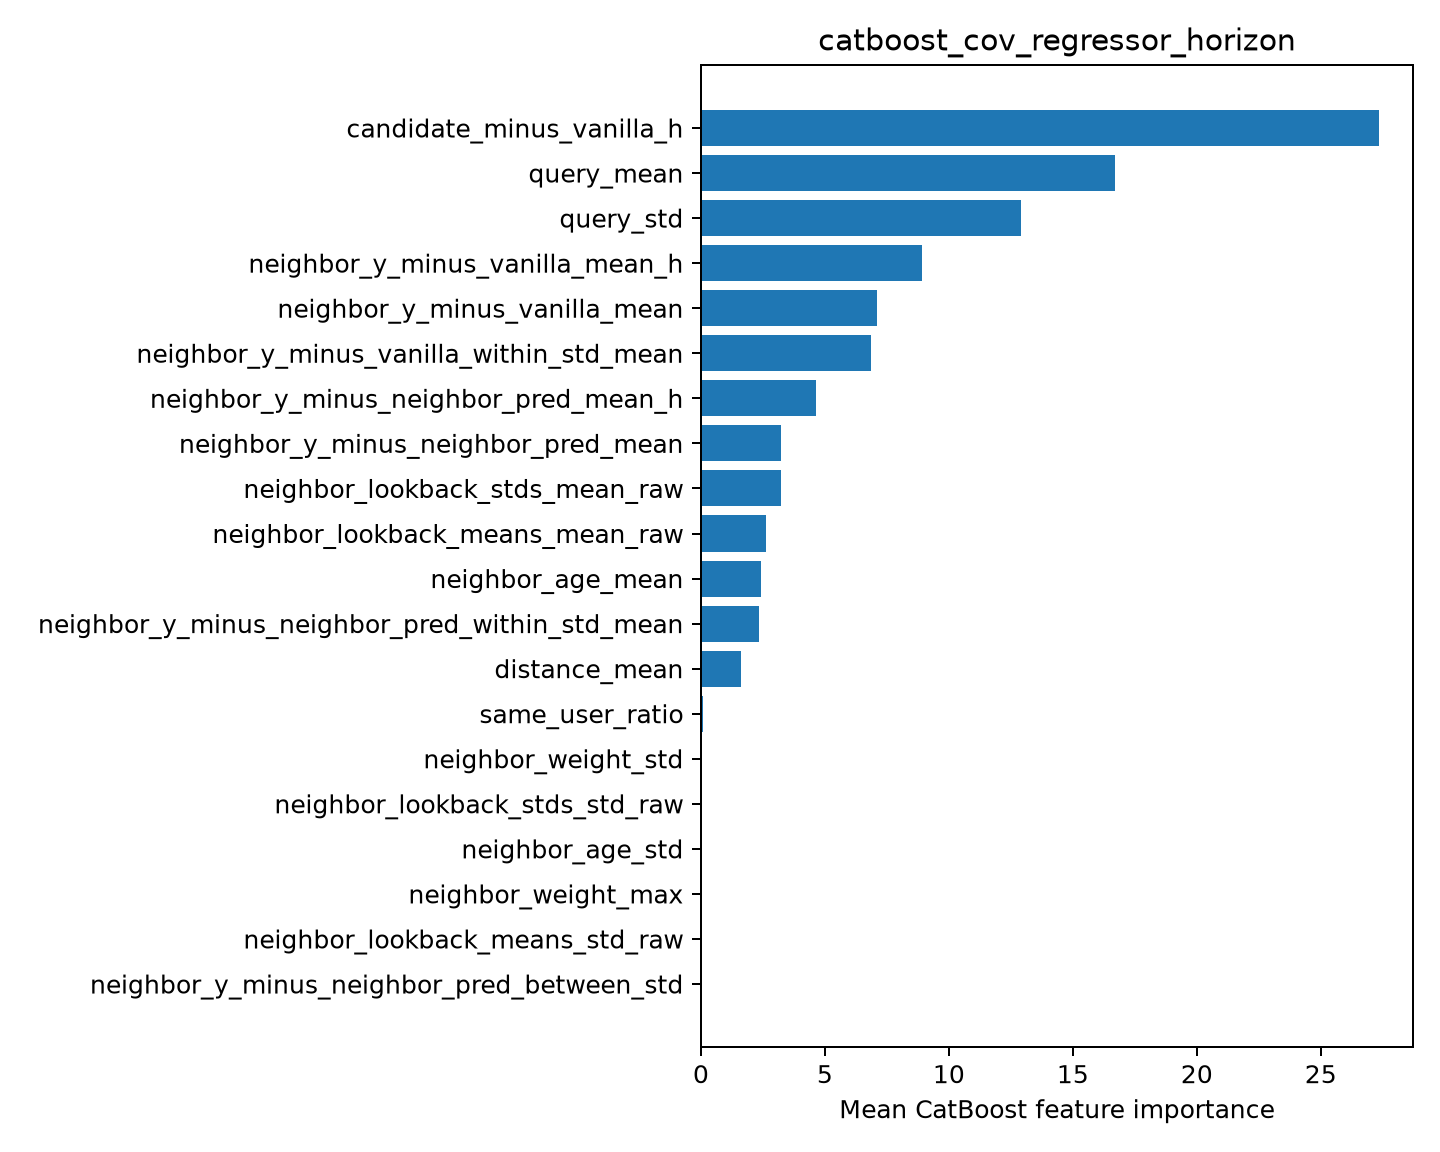

Values plotted in this chart, from the file beside it:
feature, importance
candidate_minus_vanilla_h, 27.35
query_mean, 16.69
query_std, 12.91
neighbor_y_minus_vanilla_mean_h, 8.923
neighbor_y_minus_vanilla_mean, 7.116
neighbor_y_minus_vanilla_within_std_mean, 6.869
neighbor_y_minus_neighbor_pred_mean_h, 4.626
neighbor_y_minus_neighbor_pred_mean, 3.249
neighbor_lookback_stds_mean_raw, 3.238
neighbor_lookback_means_mean_raw, 2.622
neighbor_age_mean, 2.403
neighbor_y_minus_neighbor_pred_within_st…, 2.345
distance_mean, 1.598
same_user_ratio, 0.0657
neighbor_weight_std, 0.0
neighbor_lookback_stds_std_raw, 0.0
neighbor_age_std, 0.0
neighbor_weight_max, 0.0
neighbor_lookback_means_std_raw, 0.0
neighbor_y_minus_neighbor_pred_between_s…, 0.0
